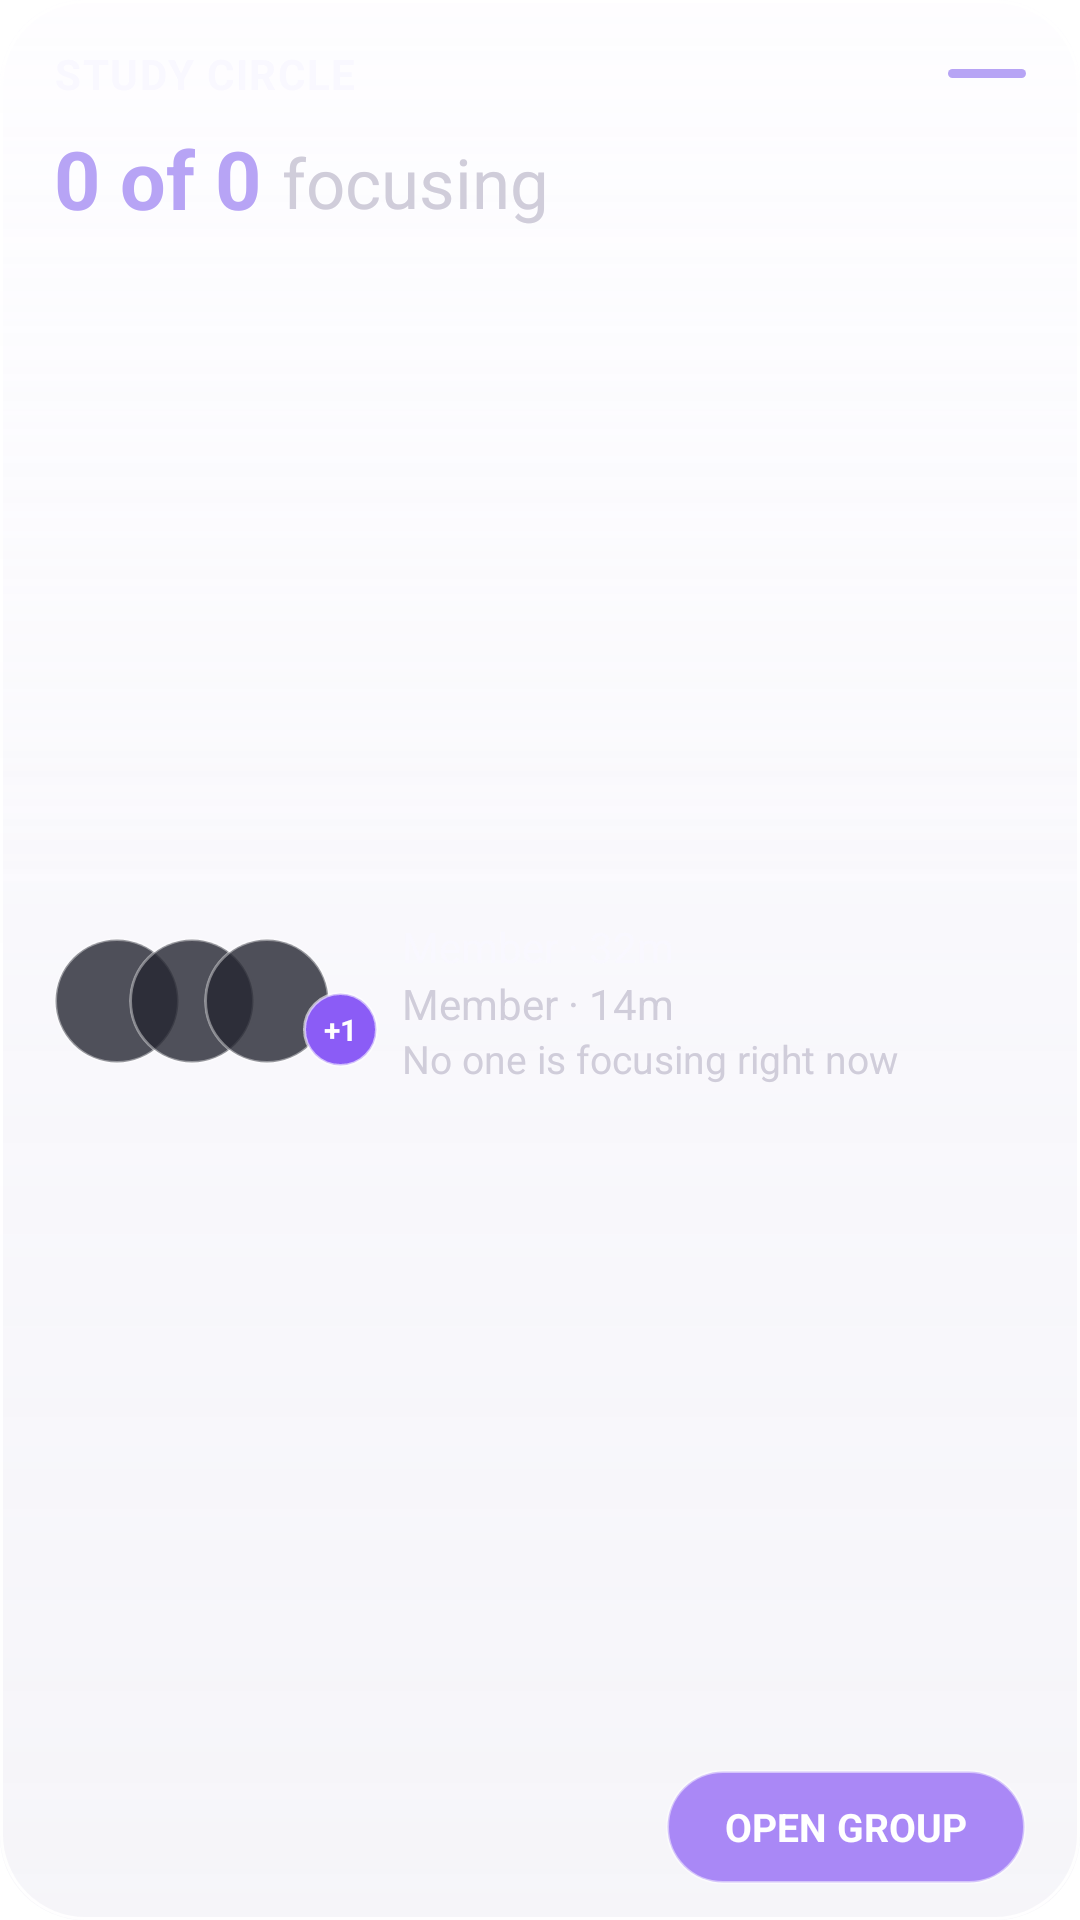

Here is an Android app screen rendered from its layout file. Give the layout XML and the strings, colors and styles it references.
<!-- AndroidManifest.xml: application theme Theme.Flowstate.Splash -->
<!-- res/layout/widget_group_focus_light.xml -->
<?xml version="1.0" encoding="utf-8"?>
<LinearLayout xmlns:android="http://schemas.android.com/apk/res/android"
    android:id="@+id/widget_root"
    android:layout_width="match_parent"
    android:layout_height="match_parent"
    android:background="@drawable/widget_glass_light"
    android:clickable="true"
    android:focusable="true"
    android:orientation="vertical"
    android:paddingStart="18dp"
    android:paddingTop="15dp"
    android:paddingEnd="18dp"
    android:paddingBottom="12dp">

    <LinearLayout
        android:layout_width="match_parent"
        android:layout_height="wrap_content"
        android:gravity="center_vertical"
        android:orientation="horizontal">

        <TextView
            android:id="@+id/group_name"
            android:layout_width="0dp"
            android:layout_height="wrap_content"
            android:layout_weight="1"
            android:ellipsize="end"
            android:letterSpacing="0.04"
            android:maxLines="1"
            android:text="STUDY CIRCLE"
            android:textColor="#F9F8FF"
            android:textSize="14sp"
            android:textStyle="bold" />

        <ImageView
            android:layout_width="26dp"
            android:layout_height="3dp"
            android:importantForAccessibility="no"
            android:background="@drawable/widget_accent_bar" />
    </LinearLayout>

    <LinearLayout
        android:layout_width="match_parent"
        android:layout_height="wrap_content"
        android:layout_marginTop="11dp"
        android:gravity="center_vertical"
        android:orientation="horizontal">

        <TextView
            android:id="@+id/focus_count"
            android:layout_width="wrap_content"
            android:layout_height="wrap_content"
            android:includeFontPadding="false"
            android:text="0 of 0"
            android:textColor="#B7A4F5"
            android:textSize="27sp"
            android:textStyle="bold" />

        <TextView
            android:id="@+id/focusing_label"
            android:layout_width="wrap_content"
            android:layout_height="wrap_content"
            android:layout_marginStart="7dp"
            android:text="focusing"
            android:textColor="#D0CDDA"
            android:textSize="23sp" />
    </LinearLayout>

    <LinearLayout
        android:layout_width="match_parent"
        android:layout_height="0dp"
        android:layout_marginTop="9dp"
        android:layout_weight="1"
        android:gravity="center_vertical"
        android:orientation="horizontal">

        <FrameLayout
            android:id="@+id/avatar_stack"
            android:layout_width="108dp"
            android:layout_height="44dp">

            <ImageView
                android:id="@+id/avatar_one"
                android:layout_width="42dp"
                android:layout_height="42dp"
                android:layout_gravity="start|center_vertical"
                android:background="@drawable/widget_avatar_frame"
                android:clipToOutline="true"
                android:contentDescription="First group member focusing"
                android:padding="2dp"
                android:scaleType="centerCrop" />

            <ImageView
                android:id="@+id/avatar_two"
                android:layout_width="42dp"
                android:layout_height="42dp"
                android:layout_gravity="start|center_vertical"
                android:layout_marginStart="25dp"
                android:background="@drawable/widget_avatar_frame"
                android:clipToOutline="true"
                android:contentDescription="Second group member focusing"
                android:padding="2dp"
                android:scaleType="centerCrop" />

            <ImageView
                android:id="@+id/avatar_three"
                android:layout_width="42dp"
                android:layout_height="42dp"
                android:layout_gravity="start|center_vertical"
                android:layout_marginStart="50dp"
                android:background="@drawable/widget_avatar_frame"
                android:clipToOutline="true"
                android:contentDescription="Another group member focusing"
                android:padding="2dp"
                android:scaleType="centerCrop" />

            <TextView
                android:id="@+id/extra_badge"
                android:layout_width="25dp"
                android:layout_height="25dp"
                android:layout_gravity="end|bottom"
                android:background="@drawable/widget_badge"
                android:gravity="center"
                android:text="+1"
                android:textColor="#FFFFFFFF"
                android:textSize="10sp"
                android:textStyle="bold" />
        </FrameLayout>

        <LinearLayout
            android:layout_width="0dp"
            android:layout_height="wrap_content"
            android:layout_marginStart="8dp"
            android:layout_weight="1"
            android:orientation="vertical">

            <TextView
                android:id="@+id/member_one"
                android:layout_width="match_parent"
                android:layout_height="wrap_content"
                android:ellipsize="end"
                android:maxLines="1"
                android:text="Member · 32m"
                android:textColor="#F9F8FF"
                android:textSize="14sp" />

            <TextView
                android:id="@+id/member_two"
                android:layout_width="match_parent"
                android:layout_height="wrap_content"
                android:ellipsize="end"
                android:maxLines="1"
                android:text="Member · 14m"
                android:textColor="#D0CDDA"
                android:textSize="14sp" />

            <TextView
                android:id="@+id/status_message"
                android:layout_width="match_parent"
                android:layout_height="wrap_content"
                android:ellipsize="end"
                android:maxLines="2"
                android:text="No one is focusing right now"
                android:textColor="#D0CDDA"
                android:textSize="13sp" />
        </LinearLayout>
    </LinearLayout>

    <TextView
        android:id="@+id/open_group"
        android:layout_width="wrap_content"
        android:layout_height="38dp"
        android:layout_gravity="end"
        android:layout_marginTop="8dp"
        android:background="@drawable/widget_button_bg"
        android:gravity="center"
        android:minWidth="120dp"
        android:paddingStart="18dp"
        android:paddingEnd="18dp"
        android:text="OPEN GROUP"
        android:textColor="#FFFFFFFF"
        android:textSize="13sp"
        android:textStyle="bold" />
</LinearLayout>
<!-- resources referenced by this layout -->
<resources>
  <!-- drawable widget_accent_bar (drawable) -->
  <?xml version="1.0" encoding="utf-8"?>
  <shape xmlns:android="http://schemas.android.com/apk/res/android" android:shape="rectangle">
      <solid android:color="#B7A4F5" />
      <corners android:radius="4dp" />
  </shape>
  <!-- drawable widget_avatar_frame (drawable) -->
  <?xml version="1.0" encoding="utf-8"?>
  <shape xmlns:android="http://schemas.android.com/apk/res/android" android:shape="oval">
      <solid android:color="#CC252631" />
      <stroke android:width="1dp" android:color="#66FFFFFF" />
  </shape>
  <!-- drawable widget_badge (drawable) -->
  <?xml version="1.0" encoding="utf-8"?>
  <shape xmlns:android="http://schemas.android.com/apk/res/android" android:shape="oval">
      <solid android:color="#8B5CF6" />
      <stroke android:width="1dp" android:color="#99FFFFFF" />
  </shape>
  <!-- drawable widget_button_bg (drawable) -->
  <?xml version="1.0" encoding="utf-8"?>
  <shape xmlns:android="http://schemas.android.com/apk/res/android" android:shape="rectangle">
      <solid android:color="#B58B5CF6" />
      <corners android:radius="20dp" />
      <stroke android:width="1dp" android:color="#80FFFFFF" />
  </shape>
  <!-- drawable widget_glass_light (drawable) -->
  <?xml version="1.0" encoding="utf-8"?>
  <layer-list xmlns:android="http://schemas.android.com/apk/res/android">
      <item>
          <shape android:shape="rectangle">
              <gradient android:angle="270" android:startColor="#BDFBFAFF" android:endColor="#A8F1F0F6" />
              <corners android:radius="28dp" />
          </shape>
      </item>
      <item>
          <shape android:shape="rectangle">
              <gradient android:angle="270" android:startColor="#8CFFFFFF" android:centerColor="#00FFFFFF" android:endColor="#00FFFFFF" />
              <corners android:radius="28dp" />
          </shape>
      </item>
      <item>
          <shape android:shape="rectangle">
              <solid android:color="#00000000" />
              <stroke android:width="1dp" android:color="#E6FFFFFF" />
              <corners android:radius="28dp" />
          </shape>
      </item>
  </layer-list>
  <style name="Theme.Flowstate.Splash" parent="Theme.SplashScreen">
          <item name="windowSplashScreenBackground">@color/splash_bg</item>
          <item name="windowSplashScreenAnimatedIcon">@drawable/ic_launcher_foreground</item>
          <item name="postSplashScreenTheme">@style/Theme.Flowstate</item>
      </style>
  <color name="splash_bg">#101418</color>
  <!-- drawable ic_launcher_foreground (drawable) -->
  <vector xmlns:android="http://schemas.android.com/apk/res/android"
      android:width="108dp"
      android:height="108dp"
      android:viewportWidth="108"
      android:viewportHeight="108">
      <path
          android:pathData="M34,54a20,20 0 1,0 40,0a20,20 0 1,0 -40,0"
          android:strokeColor="#FFFFFF"
          android:strokeLineCap="round"
          android:strokeWidth="7" />
      <path
          android:fillColor="#FFFFFF"
          android:pathData="M46,54a8,8 0 1,0 16,0a8,8 0 1,0 -16,0" />
  </vector>
  <style name="Theme.Flowstate" parent="android:Theme.Material.NoActionBar">
          <item name="android:windowBackground">@color/splash_bg</item>
          <item name="android:statusBarColor">@android:color/transparent</item>
          <item name="android:navigationBarColor">@android:color/transparent</item>
      </style>
</resources>
